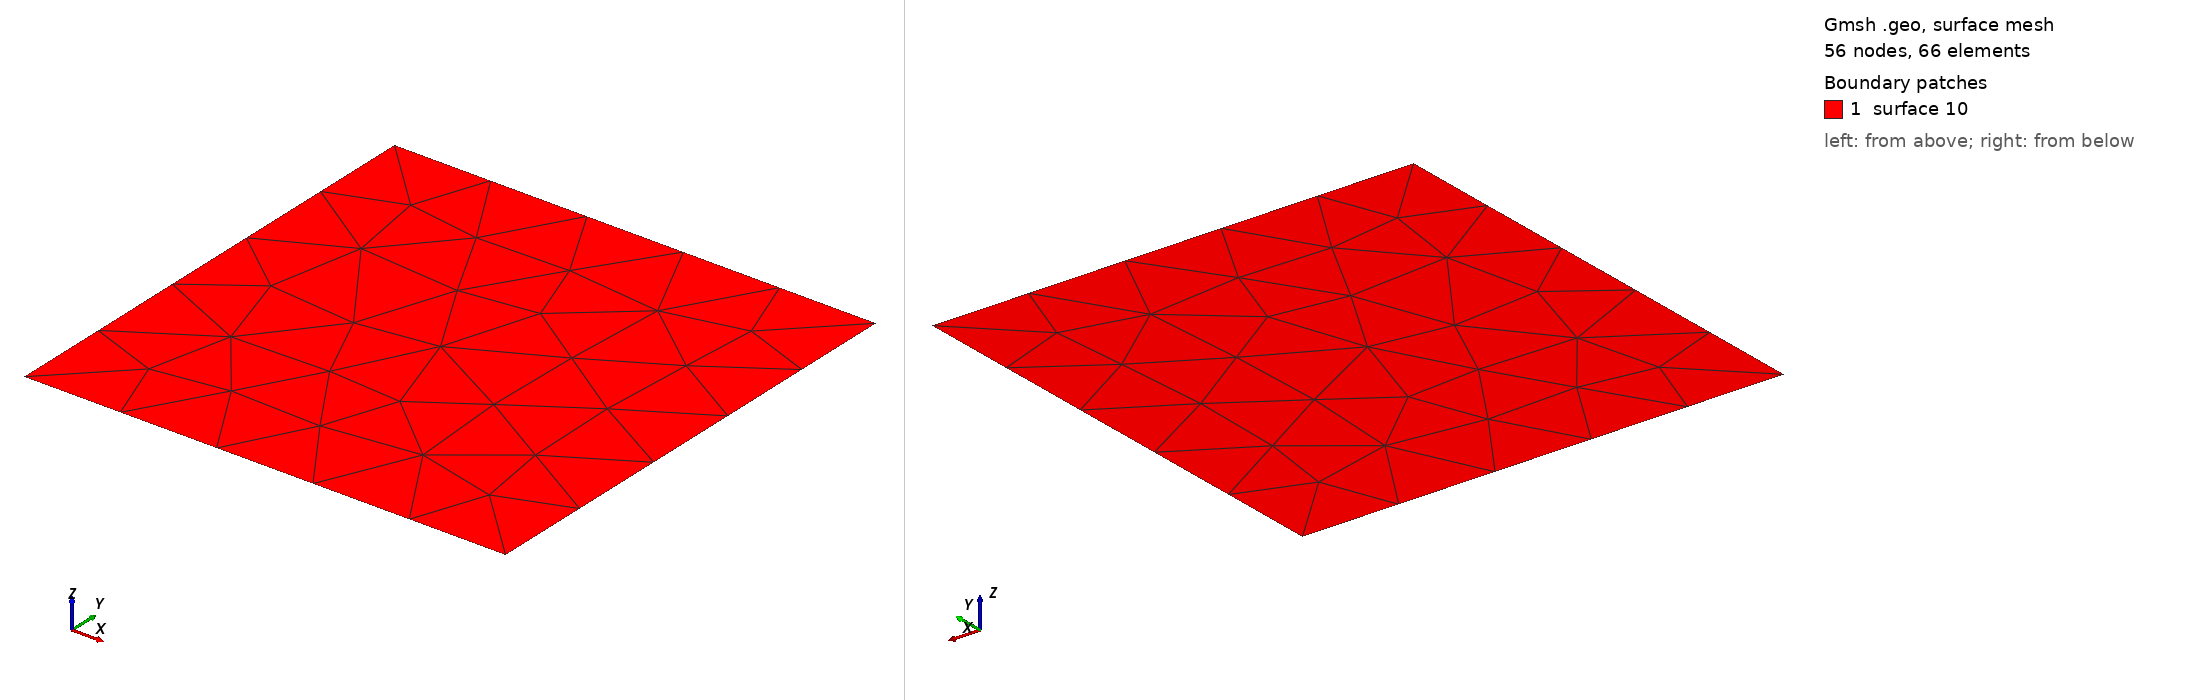

Gmsh geometry script, surface-meshed: 56 nodes, 66 surface elements. Boundary patches (legend numbers): 1 surface 10. Left view from above one corner, right view from below the opposite corner. The script declares no physical surfaces, so the legend lists its geometric surfaces. The drawing asked Gmsh for element sizes between 1% and 20% of the model's largest extent; the script's own settings can give other sizes.

=== nohole.geo (drawn) ===
l=1.0;
Point(1) = {0,0,0,l};
Point(2) = {1,0,0,l};
Point(3) = {1,1,0,l};
Point(4) = {0,1,0,l};
Point(5) = {0.25,0.25,0,l};
Point(6) = {0.75,0.25,0,l};
Point(7) = {0.75,0.75,0,l};
Point(8) = {0.25,0.75,0,l};
Line(1) = {4, 3};
Line(2) = {3, 2};
Line(3) = {2, 1};
Line(4) = {1, 4};
Line(5) = {8, 5};
Line(6) = {5, 6};
Line(7) = {6, 7};
Line(8) = {7, 8};
Line Loop(9) = {1, 2, 3, 4};
Plane Surface(10) = {9};
